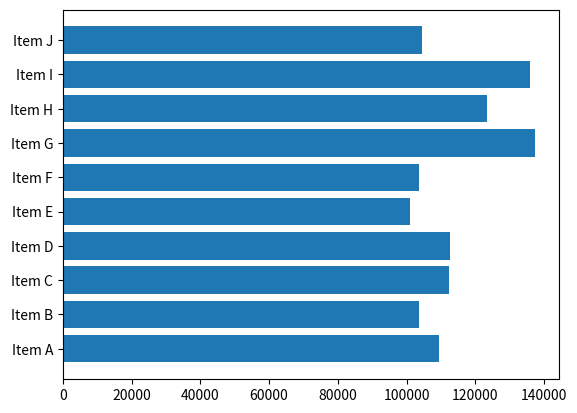
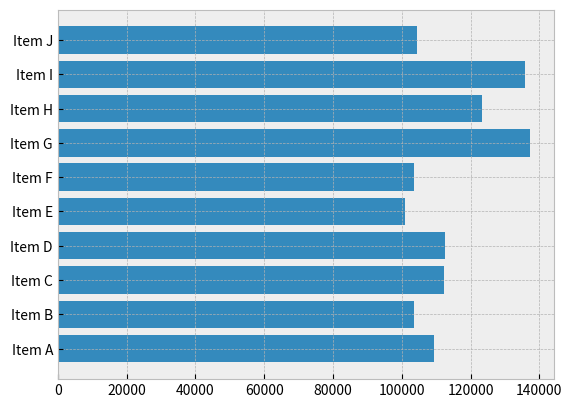
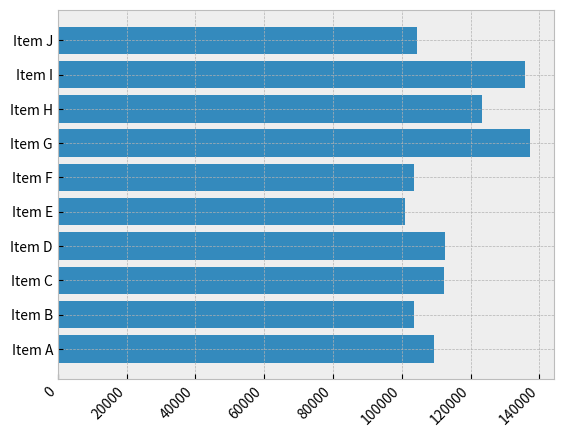
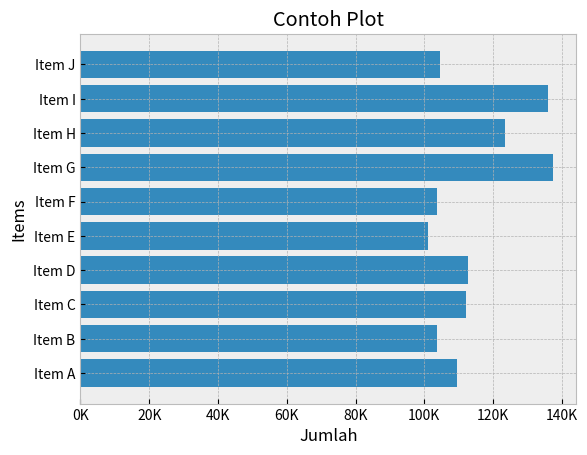
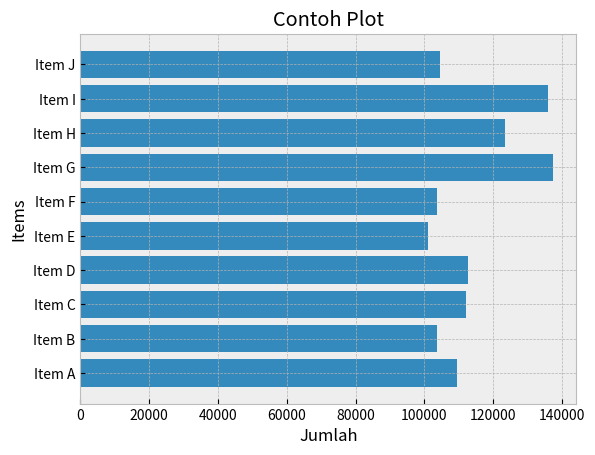
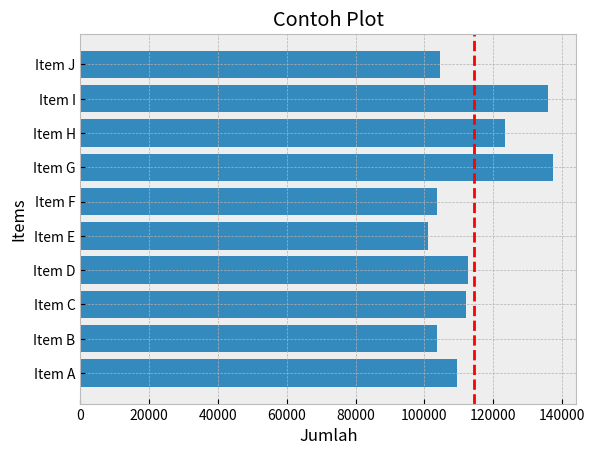
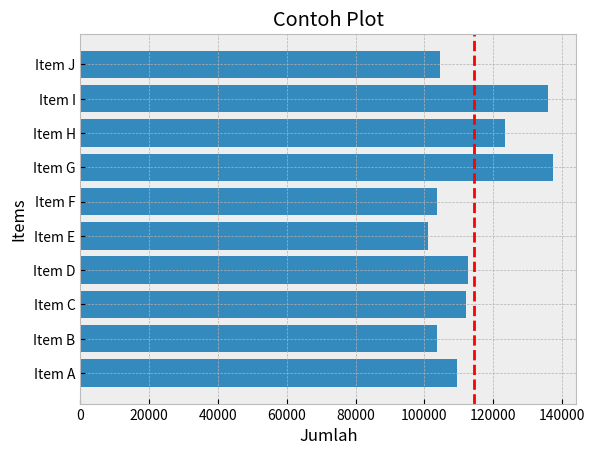

Generate these figures, in order, with matplotlib:
%matplotlib inline

import matplotlib
import matplotlib.pyplot as plt
import numpy as np

print(matplotlib.__version__)
print(np.__version__)

data = {'Item A': 109438,
        'Item B': 103569,
        'Item C': 112214,
        'Item D': 112591,
        'Item E': 100934,
        'Item F': 103660,
        'Item G': 137351,
        'Item H': 123381,
        'Item I': 135841,
        'Item J': 104437}

data

items = tuple(data.keys())
items

count = tuple(data.values())
count

fig, ax = plt.subplots()

ax.barh(items, count)

plt.show()

plt.style.available

plt.style.use('bmh')

fig, ax = plt.subplots()
ax.barh(items, count)
plt.show()

fig, ax = plt.subplots()
ax.barh(items, count)

labels = ax.get_xticklabels()

# set properties
plt.setp(labels,
         rotation=45,
         horizontalalignment='right')

plt.show()

from matplotlib.ticker import FuncFormatter

def ribuan(x, pos):
    return f'{int(x/1000)}K'

fig, ax = plt.subplots()
ax.barh(items, count)

formatter = FuncFormatter(ribuan)
ax.xaxis.set_major_formatter(formatter)

ax.set(title='Contoh Plot', 
       xlabel='Jumlah', 
       ylabel='Items')

plt.show()

fig, ax = plt.subplots()
ax.barh(items, count)

ax.set(title='Contoh Plot', 
       xlabel='Jumlah', 
       ylabel='Items')

plt.show()

fig, ax = plt.subplots()
ax.barh(items, count)

ax.axvline(np.mean(count), 
           ls='--', 
           color='r')

ax.set(title='Contoh Plot', 
       xlabel='Jumlah', 
       ylabel='Items')

plt.show()

fig.canvas.get_supported_filetypes()

fig, ax = plt.subplots()
ax.barh(items, count)

ax.axvline(np.mean(count),
           ls='--',
           color='r')

ax.set(title='Contoh Plot',
       xlabel='Jumlah',
       ylabel='Items')

fig.savefig('coba.png',
            transparent=True,
            dpi=80)